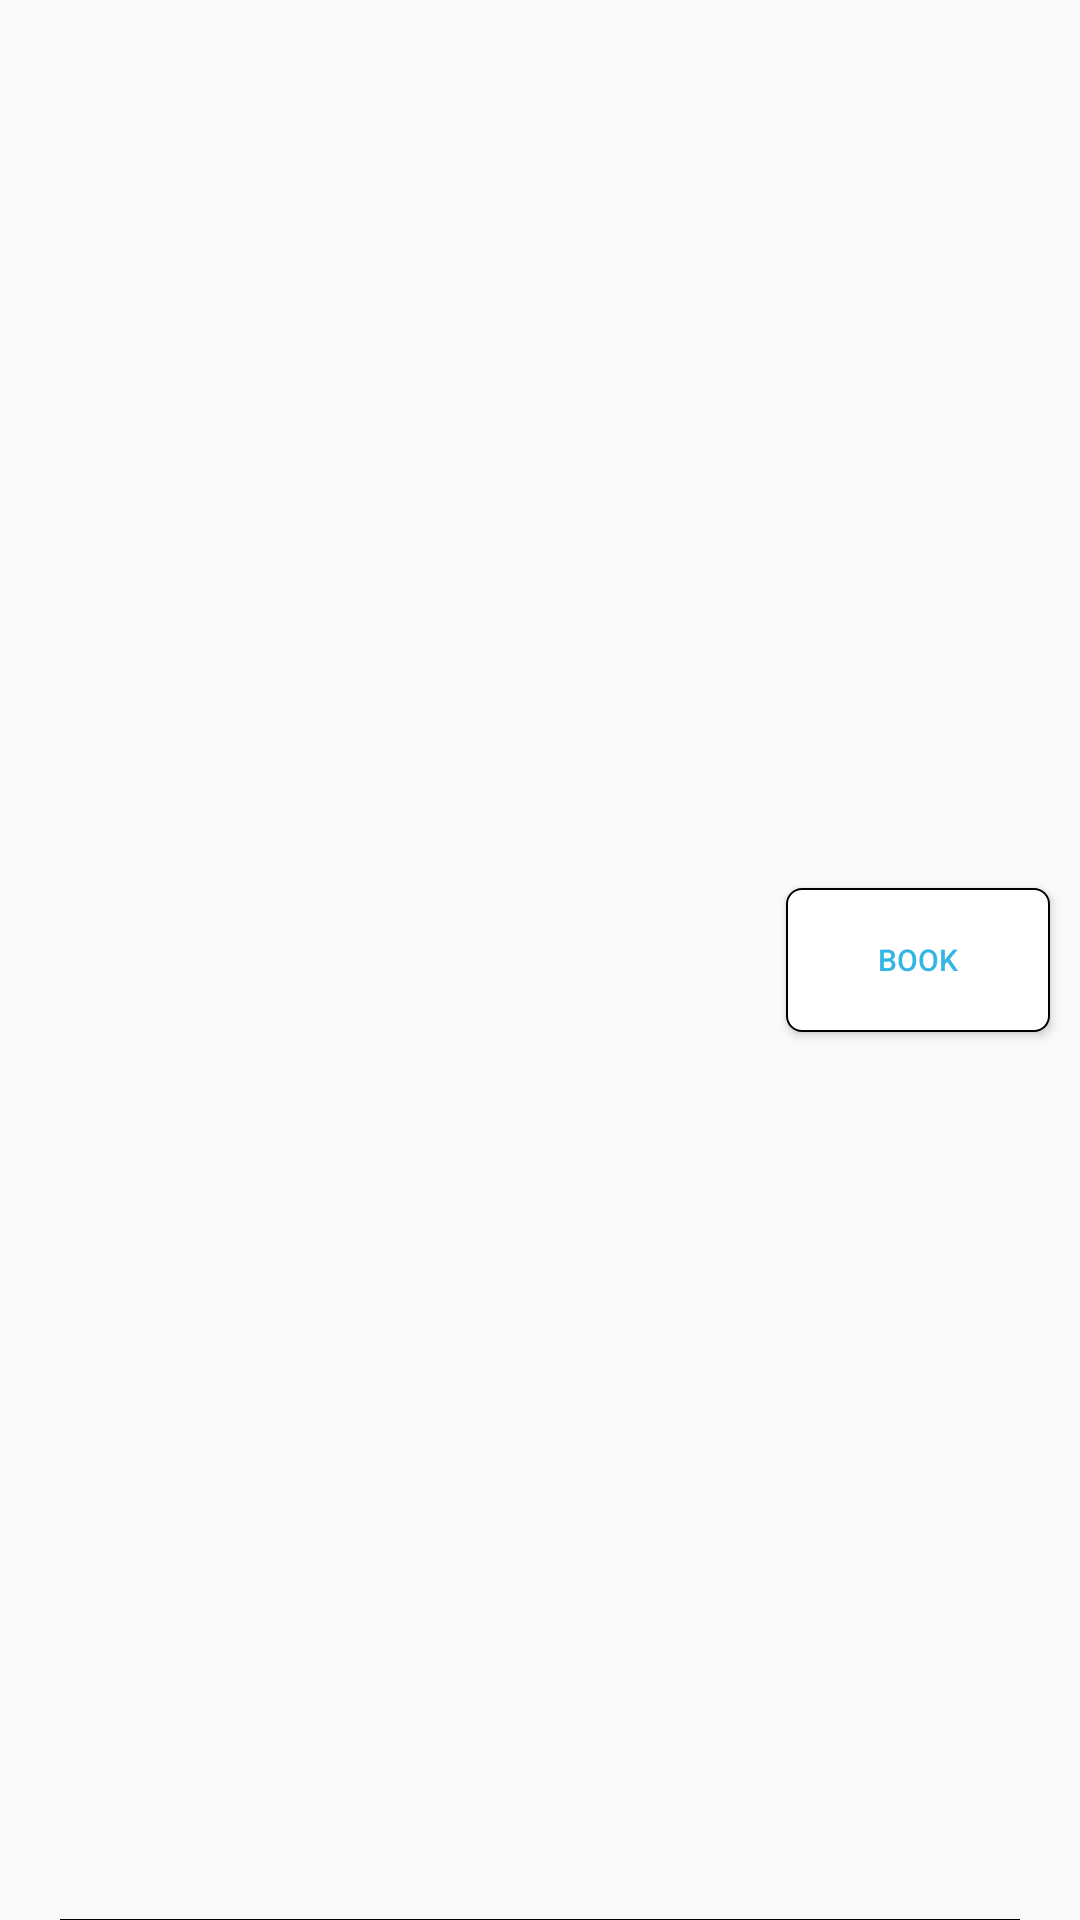

This screen was rendered from an Android layout file. Write that file and the resources it references.
<!-- AndroidManifest.xml: application theme Theme.KotlinMvvm -->
<!-- res/layout/adapter_movie.xml -->
<?xml version="1.0" encoding="utf-8"?>
<androidx.constraintlayout.widget.ConstraintLayout xmlns:android="http://schemas.android.com/apk/res/android"
    xmlns:app="http://schemas.android.com/apk/res-auto"
    xmlns:tools="http://schemas.android.com/tools"
    android:layout_width="match_parent"
    android:layout_height="150dp"
    app:cardCornerRadius="8dp">

    <androidx.appcompat.widget.AppCompatImageView
        android:id="@+id/imageview"
        android:layout_margin="10dp"
        android:layout_width="100dp"
        android:layout_height="match_parent"
        app:layout_constraintBottom_toBottomOf="parent"
        app:layout_constraintStart_toStartOf="parent"
        app:layout_constraintTop_toTopOf="parent" />

    <LinearLayout
        android:layout_width="0dp"
        android:layout_height="wrap_content"
        android:orientation="vertical"
        app:layout_constraintBottom_toBottomOf="parent"
        app:layout_constraintEnd_toStartOf="@+id/button"
        app:layout_constraintStart_toEndOf="@+id/imageview"
        app:layout_constraintTop_toTopOf="@+id/imageview">

        <TextView
            android:id="@+id/movieAdapterNameTv"
            android:layout_width="wrap_content"
            android:layout_height="wrap_content"
            android:layout_marginHorizontal="10dp"
            android:layout_marginTop="10dp"
            android:textSize="12sp"
            android:ellipsize="end"
            android:textColor="@color/black"
            android:gravity="center_vertical"
            android:maxLines="2"
            android:textStyle="bold" />

        <TextView
            android:id="@+id/movieAdapterDateTv"
            android:layout_width="wrap_content"
            android:layout_height="wrap_content"
            android:layout_marginHorizontal="10dp"
            android:textSize="10sp"
            android:ellipsize="end"
            android:gravity="center_vertical"
            android:maxLines="1"
            android:textAppearance="@style/TextAppearance.AppCompat.Medium"
            android:textStyle="bold" />

        <TextView
            android:id="@+id/movieAdapterAdultTv"
            android:layout_width="wrap_content"
            android:layout_height="wrap_content"
            android:textSize="10sp"
            android:layout_marginHorizontal="10dp"
            android:layout_marginBottom="20dp"
            android:ellipsize="end"
            android:gravity="center_vertical"
            android:maxLines="1"
            android:textAppearance="@style/TextAppearance.AppCompat.Medium"
            android:textStyle="bold"

            />
    </LinearLayout>


    <Button
        android:id="@+id/button"
        android:layout_width="wrap_content"
        android:layout_height="wrap_content"
        android:text="BOOK"
        android:textSize="10sp"
        android:layout_marginEnd="10dp"
        android:background="@drawable/book_btn_bg"
        android:textColor="@android:color/holo_blue_light"
        android:textAllCaps="true"
        app:layout_constraintBottom_toBottomOf="parent"
        app:layout_constraintEnd_toEndOf="parent"
        app:layout_constraintTop_toTopOf="parent" />

    <View
        android:layout_width="match_parent"
        android:layout_height="0.3dp"
        android:layout_marginHorizontal="20dp"
        android:background="@color/black"
        app:layout_constraintBottom_toBottomOf="parent"
        android:layout_marginTop="5dp"/>

</androidx.constraintlayout.widget.ConstraintLayout>
<!-- resources referenced by this layout -->
<resources>
  <!-- drawable book_btn_bg (drawable) -->
  <?xml version="1.0" encoding="utf-8"?>
  <shape xmlns:android="http://schemas.android.com/apk/res/android">
  
      <stroke android:width="0.5dp" android:color="@color/black"/>
      <solid android:color="@color/white"/>
      <corners android:radius="5dp"/>
  </shape>
  <style name="Theme.KotlinMvvm" parent="Theme.AppCompat.DayNight.NoActionBar">
          
          <item name="colorPrimary">@color/purple_500</item>
          <item name="colorPrimaryVariant">@color/purple_700</item>
          <item name="colorOnPrimary">@color/white</item>
          
          <item name="colorSecondary">@color/teal_200</item>
          <item name="colorSecondaryVariant">@color/teal_700</item>
          <item name="colorOnSecondary">@color/black</item>
          
          <item name="android:statusBarColor" tools:targetApi="l">?attr/colorPrimaryVariant</item>
          
      </style>
  <!-- not gathered from this repository: default colours our renderer supplied (Android Studio template values) -->
  <color name="purple_500">#FF6200EE</color>
  <color name="purple_700">#FF3700B3</color>
  <color name="teal_200">#FF03DAC5</color>
  <color name="teal_700">#FF018786</color>
  <color name="black">#FF000000</color>
  <color name="white">#FFFFFFFF</color>
</resources>
